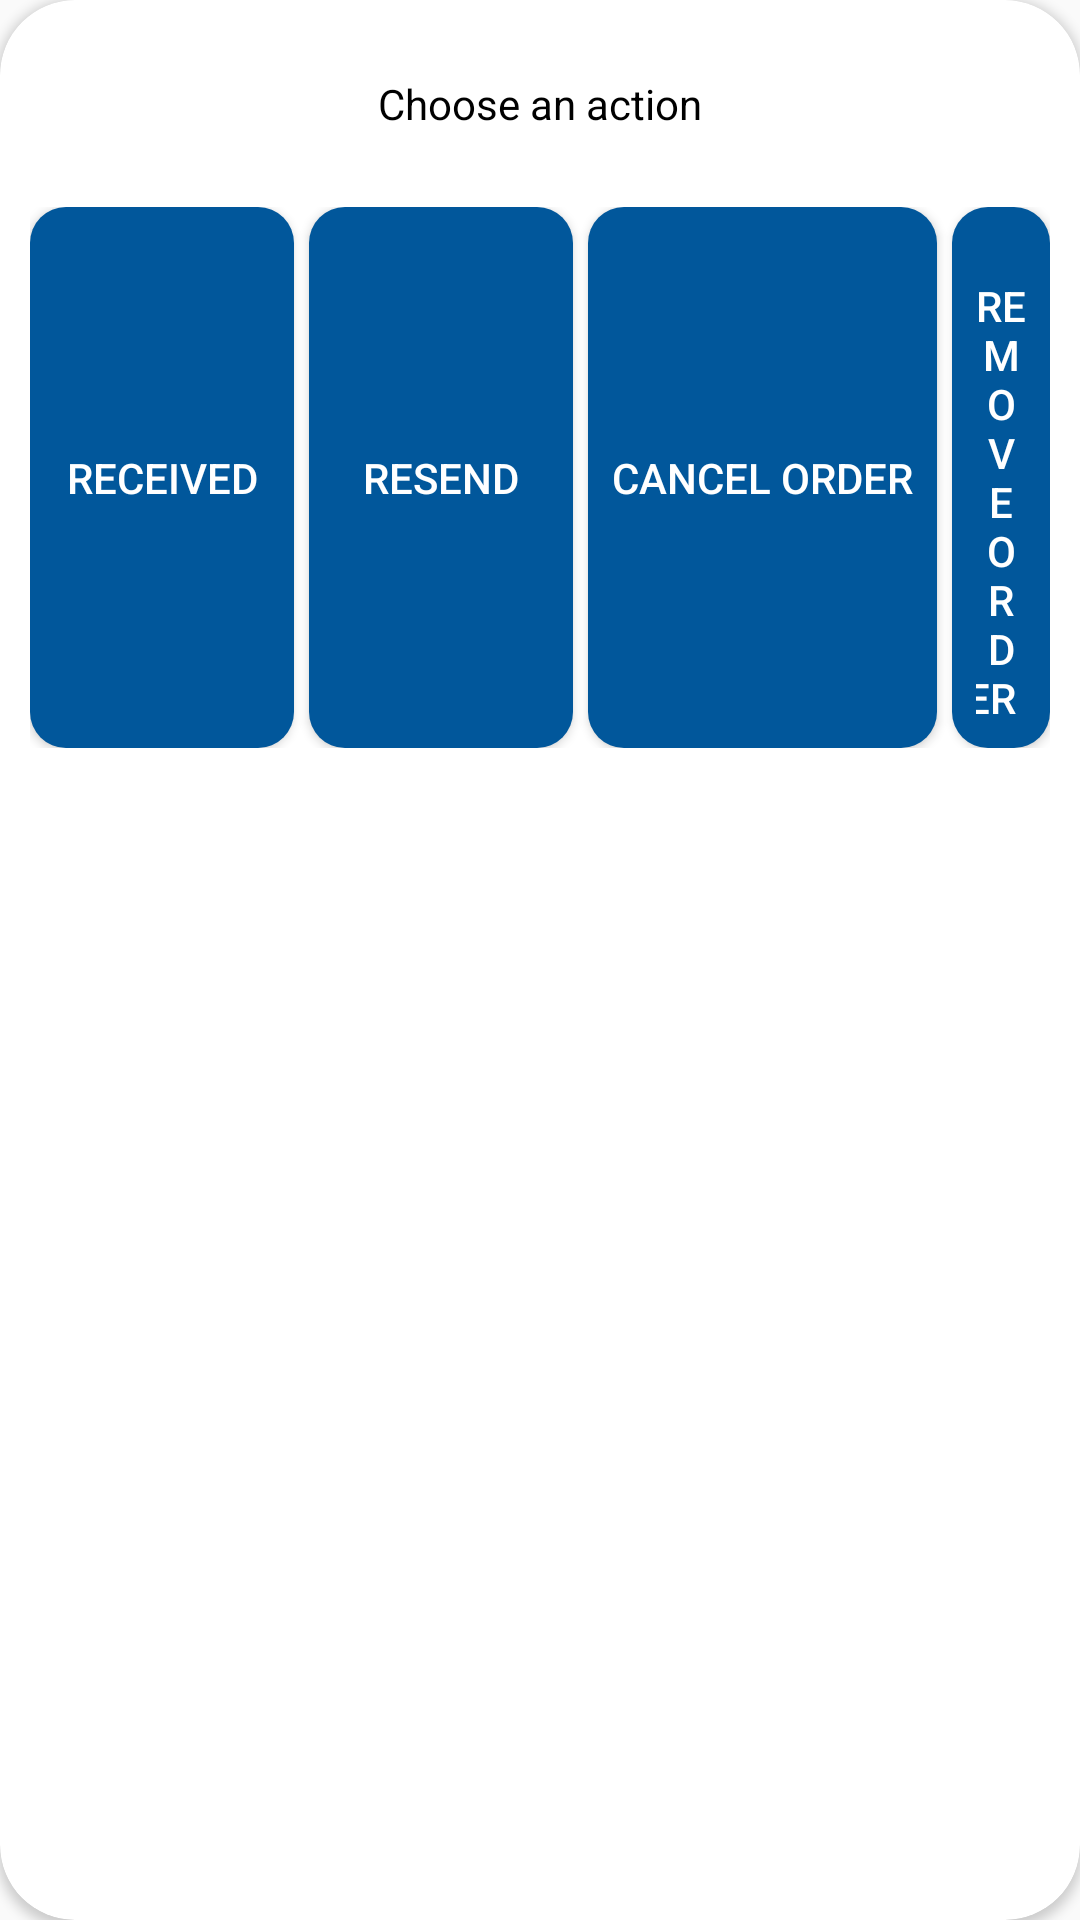

Reconstruct the res/layout file that produces this screen, plus the resources it refers to.
<!-- AndroidManifest.xml: application theme AppTheme -->
<!-- res/layout/dialog_show_status.xml -->
<?xml version="1.0" encoding="utf-8"?>
<androidx.cardview.widget.CardView xmlns:android="http://schemas.android.com/apk/res/android"
    xmlns:app="http://schemas.android.com/apk/res-auto"
    android:layout_width="match_parent"
    android:layout_height="wrap_content"
    android:layout_gravity="center"
    android:background="@color/white"
    android:elevation="0dp"
    app:cardCornerRadius="25dp">

    <RelativeLayout
        android:layout_width="match_parent"
        android:layout_height="match_parent"
        android:layout_marginBottom="10dp"
        android:minWidth="150dp"
        android:orientation="vertical">

        <TextView
            android:id="@+id/statusText"
            android:layout_width="wrap_content"
            android:layout_height="wrap_content"
            android:layout_centerHorizontal="true"
            android:layout_gravity="center"
            android:layout_marginTop="25dp"
            android:text="Choose an action"
            android:textColor="@color/black" />


        <LinearLayout
            android:layout_width="wrap_content"
            android:layout_height="wrap_content"
            android:layout_below="@+id/statusText"
            android:layout_centerInParent="true"
            android:layout_marginStart="10dp"
            android:layout_marginTop="25dp"
            android:layout_marginEnd="10dp"
            android:layout_marginBottom="10dp"

            android:orientation="horizontal">


            <Button
                android:id="@+id/recevedBtn"
                android:layout_width="wrap_content"
                android:layout_height="match_parent"
                android:layout_marginEnd="5dp"
                android:background="@drawable/custom_third_button"
                android:text="Received"
                android:textColor="@color/white" />

            <Button
                android:id="@+id/resendOrder"
                android:layout_width="wrap_content"
                android:layout_height="match_parent"
                android:layout_marginEnd="5dp"
                android:background="@drawable/custom_third_button"

                android:text="Resend"
                android:textColor="@color/white" />

            <Button
                android:id="@+id/cancelorder"
                android:layout_width="wrap_content"
                android:layout_height="match_parent"
                android:layout_marginEnd="5dp"
                android:background="@drawable/custom_third_button"
                android:text="Cancel order"
                android:paddingEnd="8dp"
                android:paddingStart="8dp"
                android:textColor="@color/white" />

            <Button
                android:id="@+id/removeOrder"
                android:layout_width="wrap_content"
                android:layout_height="match_parent"
                android:background="@drawable/custom_third_button"
                android:paddingEnd="8dp"
                android:paddingStart="8dp"
                android:text="   remove Order  "
                android:textColor="@color/white" />
        </LinearLayout>
    </RelativeLayout>

</androidx.cardview.widget.CardView>
<!-- resources referenced by this layout -->
<resources>
  <color name="black">#000000</color>
  <color name="white">#ffffff</color>
  <!-- drawable custom_third_button (drawable) -->
  <?xml version="1.0" encoding="utf-8"?>
  <shape xmlns:android="http://schemas.android.com/apk/res/android"
      android:shape="rectangle">
      <corners
          android:radius="12dp"/>
      <solid android:color="@color/colorPrimary" />
  
  </shape>
  <style name="AppTheme" parent="Theme.AppCompat.Light.DarkActionBar">
          
          <item name="colorPrimary">@color/colorPrimary</item>
          <item name="colorPrimaryDark">@color/colorPrimaryDark</item>
          <item name="colorAccent">@color/colorAccent</item>
      </style>
  <color name="colorPrimary">#01579b</color>
  <color name="colorPrimaryDark">#01579b</color>
  <color name="colorAccent">#D81B60</color>
</resources>
